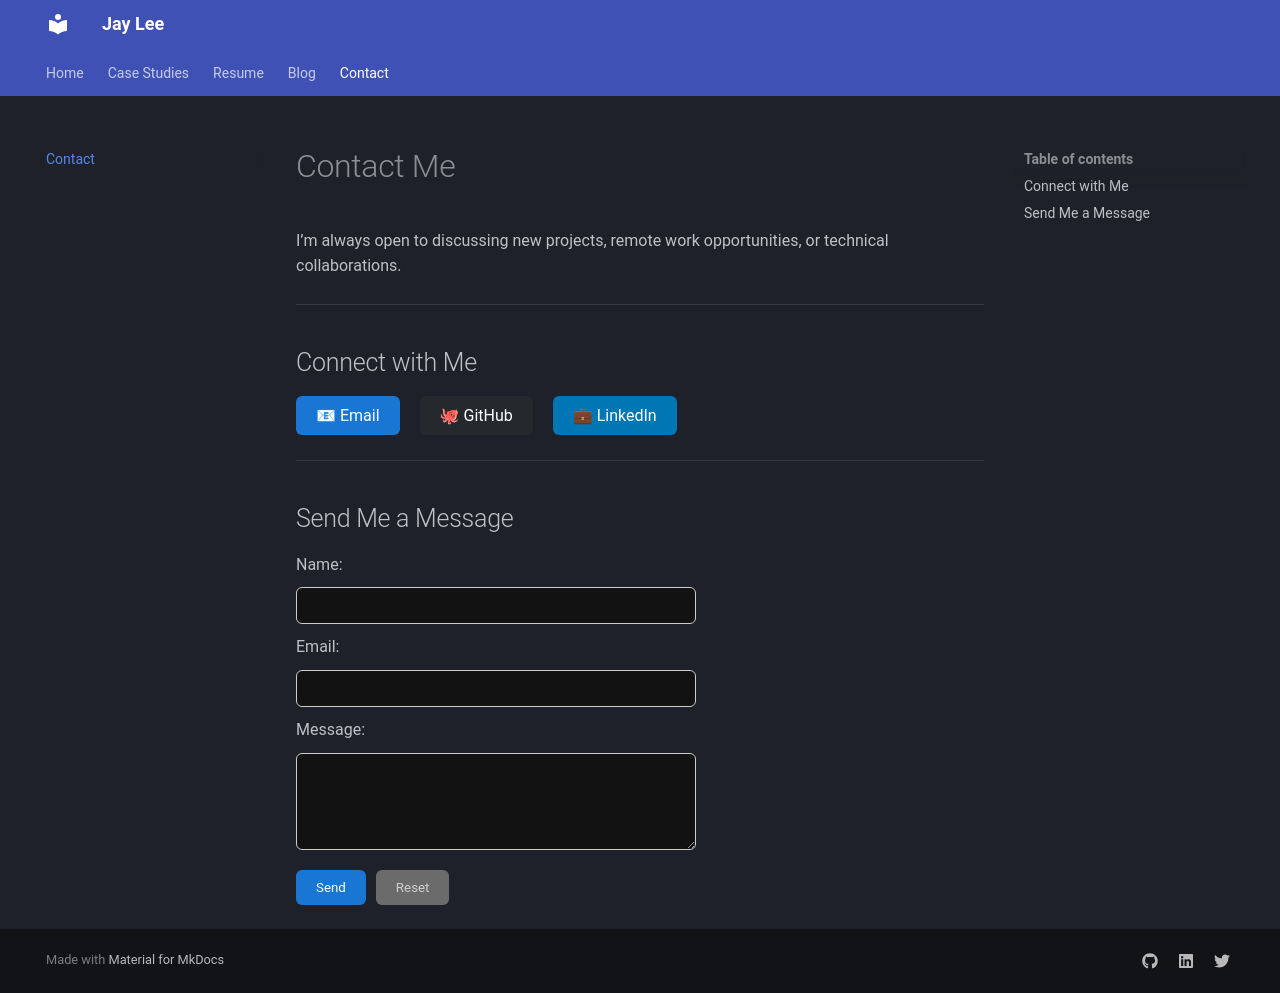

repository: jaylee-404/jaylee-404.github.io · page: contact/index.html · generator: mkdocs

# Contact Me

I’m always open to discussing new projects, remote work opportunities, or technical collaborations.

---

## Connect with Me

<div style="display:flex; gap:1rem; flex-wrap:wrap; margin-bottom:1rem;">
  <a href="mailto:lilee501@gmail.com" style="text-decoration:none;">
    <button style="padding:0.5rem 1rem; background-color:#1976d2; color:white; border:none; border-radius:6px; cursor:pointer;">
      📧 Email
    </button>
  </a>
  <a href="https://jaylee-404.github.io" target="_blank" style="text-decoration:none;">
    <button style="padding:0.5rem 1rem; background-color:#24292e; color:white; border:none; border-radius:6px; cursor:pointer;">
      🐙 GitHub
    </button>
  </a>
  <a href="https://www.linkedin.com/in/lee-jie-560080104" target="_blank" style="text-decoration:none;">
    <button style="padding:0.5rem 1rem; background-color:#0077b5; color:white; border:none; border-radius:6px; cursor:pointer;">
      💼 LinkedIn
    </button>
  </a>
  <!-- <a href="https://twitter.com/yourname" target="_blank" style="text-decoration:none;">
    <button style="padding:0.5rem 1rem; background-color:#1da1f2; color:white; border:none; border-radius:6px; cursor:pointer;">
      🐦 Twitter
    </button>
  </a> -->
</div>

---

## Send Me a Message

<form action="mailto:lilee501@gmail.com" method="post" enctype="text/plain" style="display:flex; flex-direction:column; gap:0.5rem; max-width:400px;">
  <label>Name:</label>
  <input type="text" name="name" style="padding:0.5rem; border-radius:6px; border:1px solid #ccc;">

  <label>Email:</label>
  <input type="text" name="email" style="padding:0.5rem; border-radius:6px; border:1px solid #ccc;">

  <label>Message:</label>
  <textarea name="message" rows="5" style="padding:0.5rem; border-radius:6px; border:1px solid #ccc;"></textarea>

  <div style="display:flex; gap:0.5rem; margin-top:0.5rem;">
    <input type="submit" value="Send" style="padding:0.5rem 1rem; background-color:#1976d2; color:white; border:none; border-radius:6px; cursor:pointer;">
    <input type="reset" value="Reset" style="padding:0.5rem 1rem; background-color:#33333; border:none; border-radius:6px; cursor:pointer;">
  </div>
</form>
